Dataset: resized (GitHub, SuycoR/Clasificador_papayas). Classes: mature, partially mature, unmature.

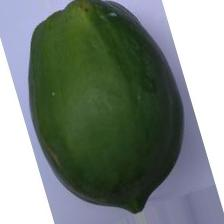
Label: unmature

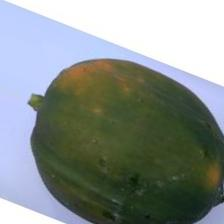
Label: partially mature

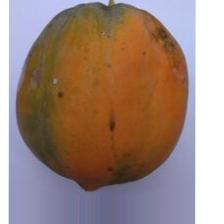
Label: mature

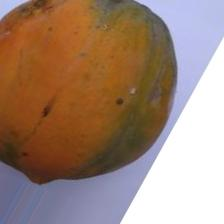
Label: mature

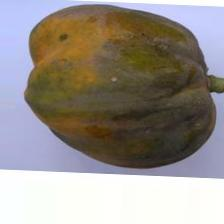
Label: partially mature

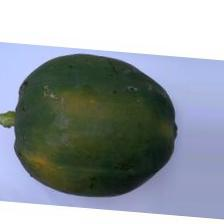
Label: unmature
